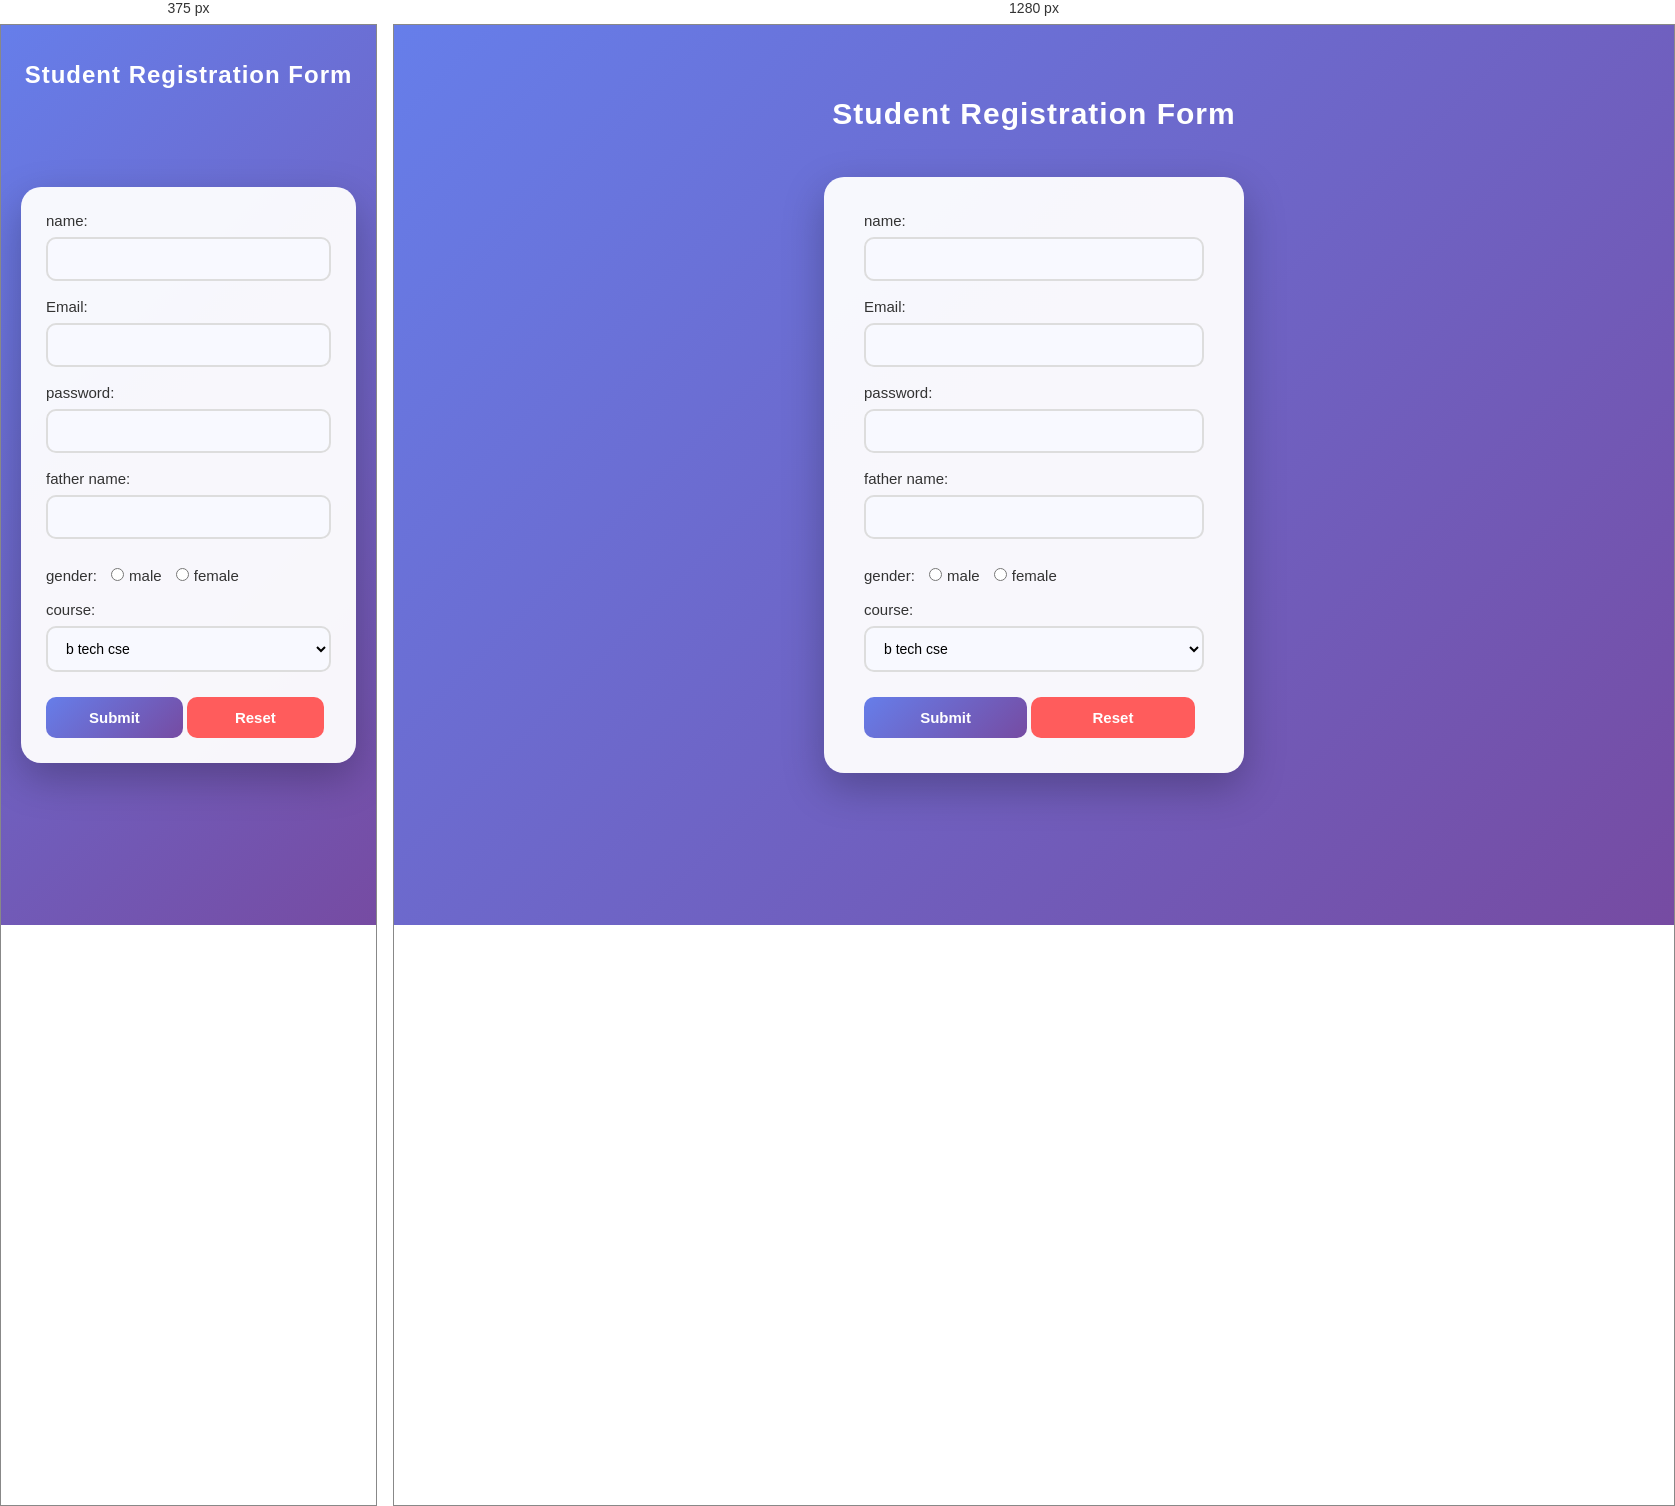
Rendered at 375 px and 1280 px, left to right.

<!-- file: index.html -->
<!DOCTYPE html>
<html lang="en">
<head>
    <link rel="stylesheet" href="style.css">
    <meta charset="UTF-8">
    <meta name="viewport" content="width=device-width, initial-scale=1.0">
    <title>registration form </title>
    </head>
<body>
    <h2>student registration form</h2>
    <form>
     name:
     <input type ="shivam" >
     <br> <br>
     Email:
     <input type ="e mail">
     <br><br> 
     password:
     <input type ="password">
     <br><br>
     father name:
     <input type = "xyz">
<br><br>
gender:
<input type  ="radio"name="shivam">male
<input type ="radio"name="shivani">female
<br><br>
course:
<select>
    <option> b tech cse </option>
    <option> b tech cse ai/ml</option>
</select>
<input type ="submit">
<input type = "reset">
    </form>
    
</body>
</html>


/* @media block from style.css */
@media (max-width: 500px) {
    form {
        width: 100%;
        padding: 25px;
    }

    h2 {
        top: 4%;
        font-size: 24px;
    }
}